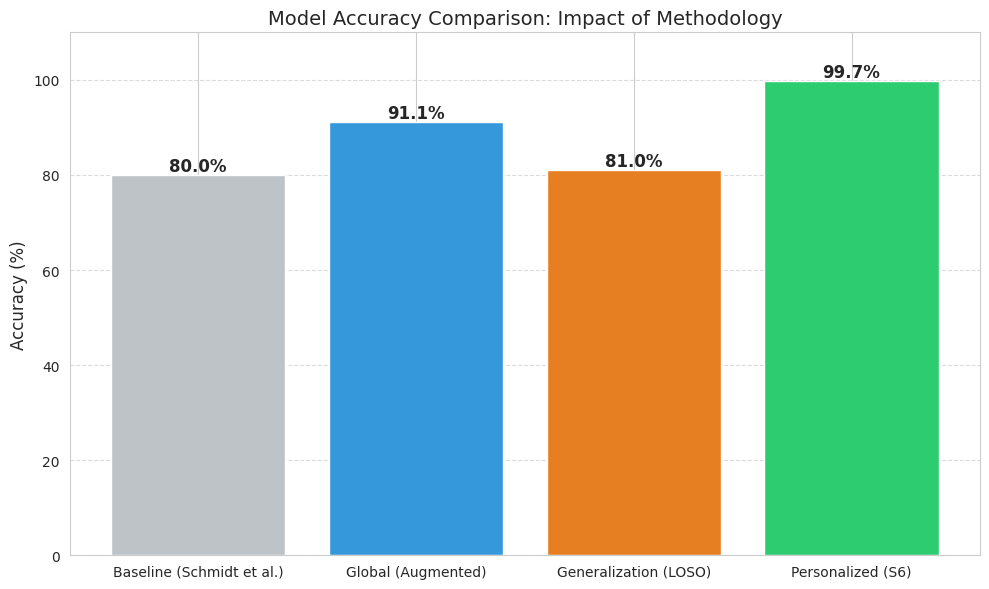
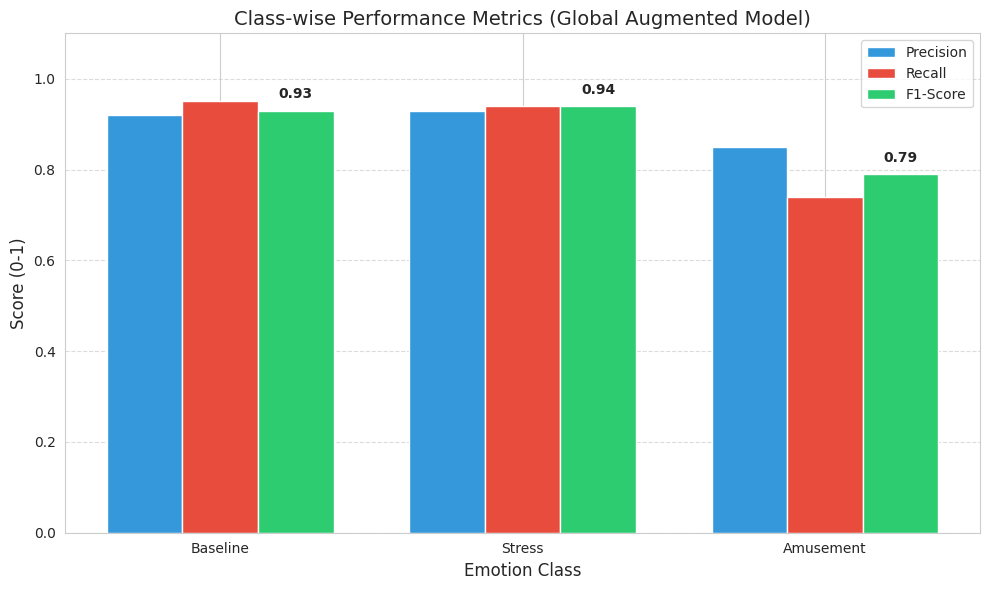

Source code (Python) for these figures, in order:
import matplotlib.pyplot as plt
import numpy as np
import seaborn as sns

def plot_accuracy_comparison():
    # Data from our experiments
    scenarios = ['Baseline (Schmidt et al.)', 'Global (Augmented)', 'Generalization (LOSO)', 'Personalized (S6)']
    accuracies = [80.0, 91.10, 81.0, 99.72]
    colors = ['#bdc3c7', '#3498db', '#e67e22', '#2ecc71'] # Grey, Blue, Orange, Green

    plt.figure(figsize=(10, 6))
    bars = plt.bar(scenarios, accuracies, color=colors)
    
    # Add values on top
    for bar in bars:
        height = bar.get_height()
        plt.text(bar.get_x() + bar.get_width()/2., height,
                f'{height:.1f}%',
                ha='center', va='bottom', fontsize=12, fontweight='bold')

    plt.ylim(0, 110)
    plt.title('Model Accuracy Comparison: Impact of Methodology', fontsize=14)
    plt.ylabel('Accuracy (%)', fontsize=12)
    plt.grid(axis='y', linestyle='--', alpha=0.7)
    plt.tight_layout()
    plt.savefig('accuracy_comparison.png')
    print("Saved accuracy_comparison.png")

def plot_f1_scores():
    # Global Augmented Model Class Performance
    classes = ['Baseline', 'Stress', 'Amusement']
    precision = [0.92, 0.93, 0.85]
    recall = [0.95, 0.94, 0.74]
    f1_score = [0.93, 0.94, 0.79]

    x = np.arange(len(classes))
    width = 0.25

    plt.figure(figsize=(10, 6))
    r1 = plt.bar(x - width, precision, width, label='Precision', color='#3498db')
    r2 = plt.bar(x, recall, width, label='Recall', color='#e74c3c')
    r3 = plt.bar(x + width, f1_score, width, label='F1-Score', color='#2ecc71')

    plt.xlabel('Emotion Class', fontsize=12)
    plt.ylabel('Score (0-1)', fontsize=12)
    plt.title('Class-wise Performance Metrics (Global Augmented Model)', fontsize=14)
    plt.xticks(x, classes)
    plt.legend()
    plt.ylim(0, 1.1)
    plt.grid(axis='y', linestyle='--', alpha=0.7)
    
    # Add F1 values
    for i, v in enumerate(f1_score):
        plt.text(i + width, v + 0.02, f'{v:.2f}', ha='center', va='bottom', fontweight='bold')

    plt.tight_layout()
    plt.savefig('f1_score_analysis.png')
    print("Saved f1_score_analysis.png")

if __name__ == "__main__":
    sns.set_style("whitegrid")
    plot_accuracy_comparison()
    plot_f1_scores()
